Run: headless pygame with SDL's dummy video driver; simulated clock (each Clock.tick advances the game by its frame time, no real sleeping); random seed 0; keys injected as events and as key.get_pressed() state; no mouse input.
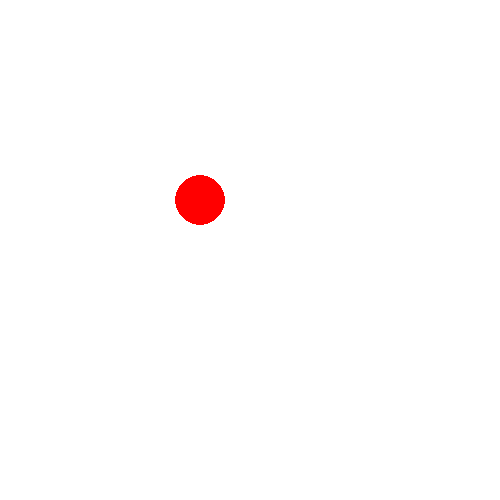
Frame 1 of 4 · flips 1–60 · no input
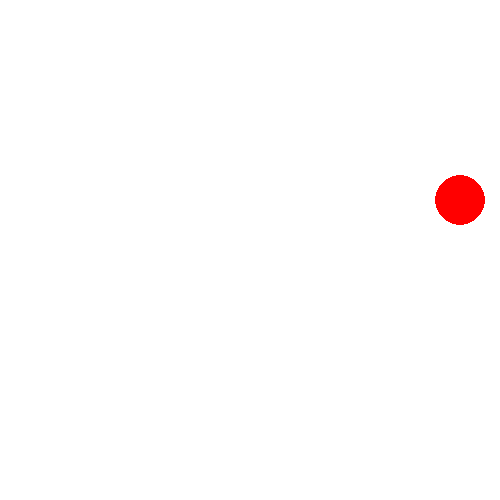
Frame 2 of 4 · flips 61–180 · tapped SPACE, RETURN · held RIGHT (→), D
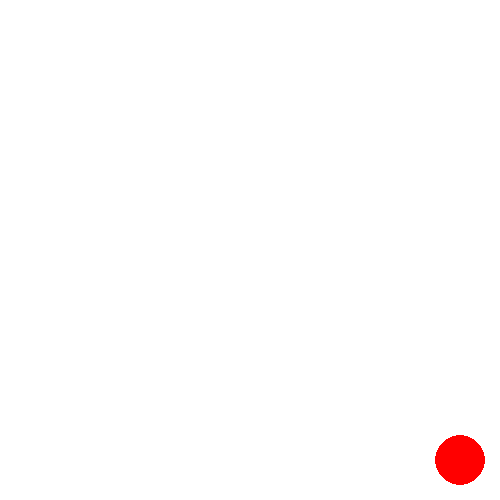
Frame 3 of 4 · flips 181–300 · held DOWN (↓), S
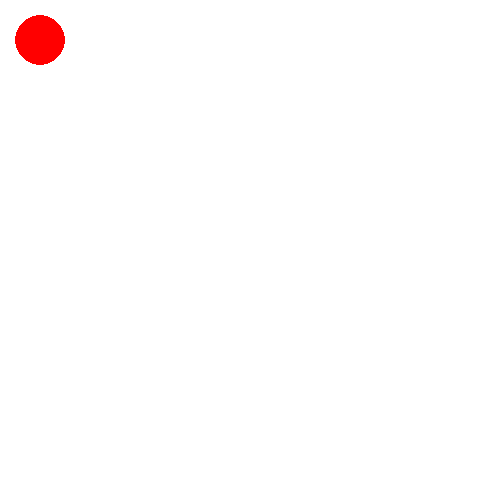
Frame 4 of 4 · flips 301–420 · held LEFT (←), A, UP (↑), W

The pygame program that drew these frames:

import pygame
 
pygame.init()
  
# create the display surface object   
win = pygame.display.set_mode((500, 500))
  
pygame.display.set_caption("Ball")
  
  
# dimensions of the object 
width = 40
height = 40
  
# object current co-ordinates 
x = 200
y = 200
# speed of movement
spd = 20

run = True
  
 
while run:
    # creates time delay of 10ms 
    pygame.time.delay(10)
     
    for event in pygame.event.get(): 
        if event.type == pygame.QUIT:
            run = False
    
    keys = pygame.key.get_pressed()
      
    
    if keys[pygame.K_LEFT] and x>40:
        x -= spd
          
    if keys[pygame.K_RIGHT] and x<500-width:
        x += spd
           
    if keys[pygame.K_UP] and y>40:
        y -= spd
           
    if keys[pygame.K_DOWN] and y<500-height:
        y += spd
         
              
    # completely fill the surface object  
    win.fill((255, 255, 255))
      
    # drawing object on screen which is rectangle here 
    pygame.draw.circle(win, (255, 0, 0), (x, y), 25)
      
    # it refreshes the window
    pygame.display.flip() 
  

pygame.quit()
